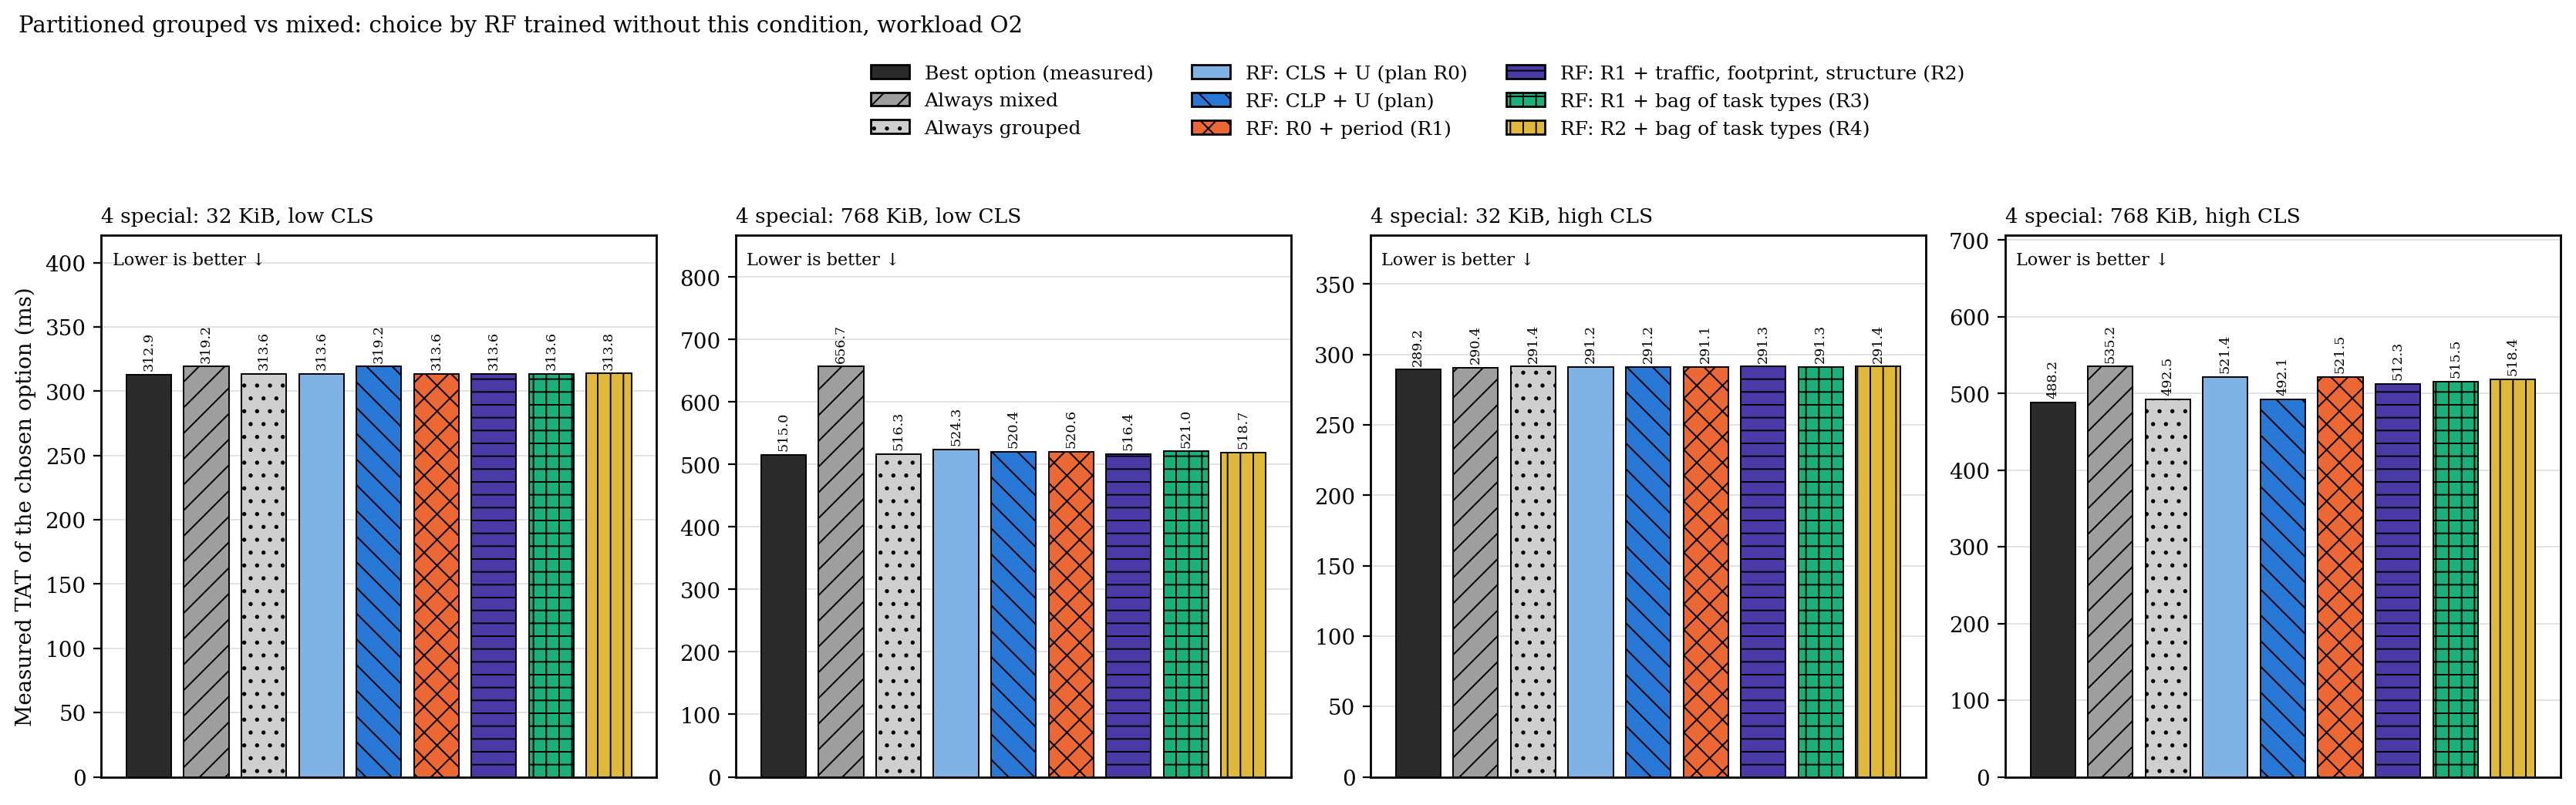

The table this chart was drawn from, first rows:
panel, method, sets, mean_tat_ms, infeasible_choices
4 special: 32 KiB, low CLS, oracle, 20, 312.9, 0.0000
4 special: 32 KiB, low CLS, always mixed, 20, 319.2, 0.0000
4 special: 32 KiB, low CLS, always grouped, 20, 313.6, 0.0000
4 special: 32 KiB, low CLS, R0 / classifier, 20, 313.6, 0.0000
4 special: 32 KiB, low CLS, R0-CLP / classifier, 20, 319.2, 0.0000
4 special: 32 KiB, low CLS, R1 / classifier, 20, 313.6, 0.0000
4 special: 32 KiB, low CLS, R2 / classifier, 20, 313.6, 0.0000
4 special: 32 KiB, low CLS, R3 / classifier, 20, 313.6, 0.0000
4 special: 32 KiB, low CLS, R4 / classifier, 20, 313.8, 0.0000
4 special: 768 KiB, low CLS, oracle, 19, 515, 0.0000
4 special: 768 KiB, low CLS, always mixed, 19, 656.7, 0.0000
4 special: 768 KiB, low CLS, always grouped, 19, 516.3, 0.0000
4 special: 768 KiB, low CLS, R0 / classifier, 19, 524.3, 0.0000
4 special: 768 KiB, low CLS, R0-CLP / classifier, 19, 520.4, 0.0000
4 special: 768 KiB, low CLS, R1 / classifier, 19, 520.6, 0.0000
4 special: 768 KiB, low CLS, R2 / classifier, 19, 516.4, 0.0000
4 special: 768 KiB, low CLS, R3 / classifier, 19, 521, 0.0000
4 special: 768 KiB, low CLS, R4 / classifier, 19, 518.7, 0.0000
4 special: 32 KiB, high CLS, oracle, 20, 289.2, 0.0000
4 special: 32 KiB, high CLS, always mixed, 20, 290.4, 0.0000
4 special: 32 KiB, high CLS, always grouped, 20, 291.4, 0.0000
4 special: 32 KiB, high CLS, R0 / classifier, 20, 291.2, 0.0000
4 special: 32 KiB, high CLS, R0-CLP / classifier, 20, 291.2, 0.0000
4 special: 32 KiB, high CLS, R1 / classifier, 20, 291.1, 0.0000
4 special: 32 KiB, high CLS, R2 / classifier, 20, 291.3, 0.0000
4 special: 32 KiB, high CLS, R3 / classifier, 20, 291.3, 0.0000
4 special: 32 KiB, high CLS, R4 / classifier, 20, 291.4, 0.0000
4 special: 768 KiB, high CLS, oracle, 20, 488.2, 0.0000
4 special: 768 KiB, high CLS, always mixed, 20, 535.2, 0.0000
4 special: 768 KiB, high CLS, always grouped, 20, 492.5, 0.0000
4 special: 768 KiB, high CLS, R0 / classifier, 20, 521.4, 0.0000
4 special: 768 KiB, high CLS, R0-CLP / classifier, 20, 492.1, 0.0000
4 special: 768 KiB, high CLS, R1 / classifier, 20, 521.5, 0.0000
4 special: 768 KiB, high CLS, R2 / classifier, 20, 512.3, 0.0000
4 special: 768 KiB, high CLS, R3 / classifier, 20, 515.5, 0.0000
4 special: 768 KiB, high CLS, R4 / classifier, 20, 518.4, 0.0000
